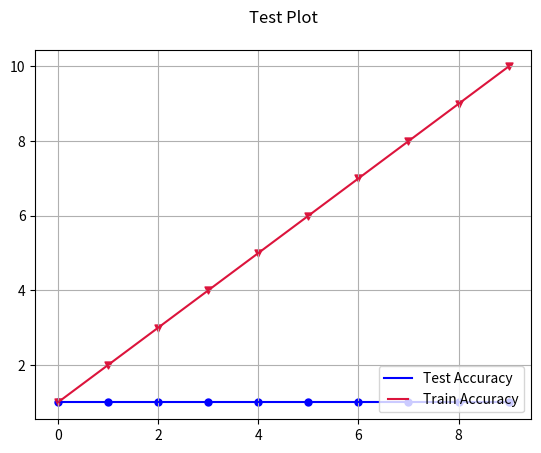

Write the Python code that produced this figure.
import numpy as np
import matplotlib.pyplot as plt


def draw_plot(x,y, title, label):

    colours = ['blue', 'crimson', 'orange', 'red', 'black', 'green']
    i = 0
    # Defines a marker for each line
    markers = ['o', 'v', '*', '+', 'o', "x"]

    num_of_lines = len(y)

    for i in range(num_of_lines):
    # Scatter plot with point_size^2 = 75, and with respective colors
      plt.scatter(x, y[i], marker=markers[i], s=25, c=colours[i])
    # Connects points with lines, and with respective colours
      line1, = plt.plot(x, y[i], c=colours[i], label = label[i])
      import matplotlib.patches as mpatches
      from matplotlib.legend_handler import HandlerLine2D
      plt.legend(handler_map={line1: HandlerLine2D(numpoints=4)}, loc =4)
      plt.title(title,y=1.05)


    plt.grid()
    plt.show()

def main():
    x = np.arange(10)
    y = []
    num_of_lines = 2
    # For each line
    for i in range(num_of_lines):
        # Adds to y according to y=ix+1 function
        y.append(x * i + 1)
    title = 'Test Plot'
    label = ['Test Accuracy', 'Train Accuracy']
    draw_plot(x,y,title, label)

if __name__ == '__main__':
    main()